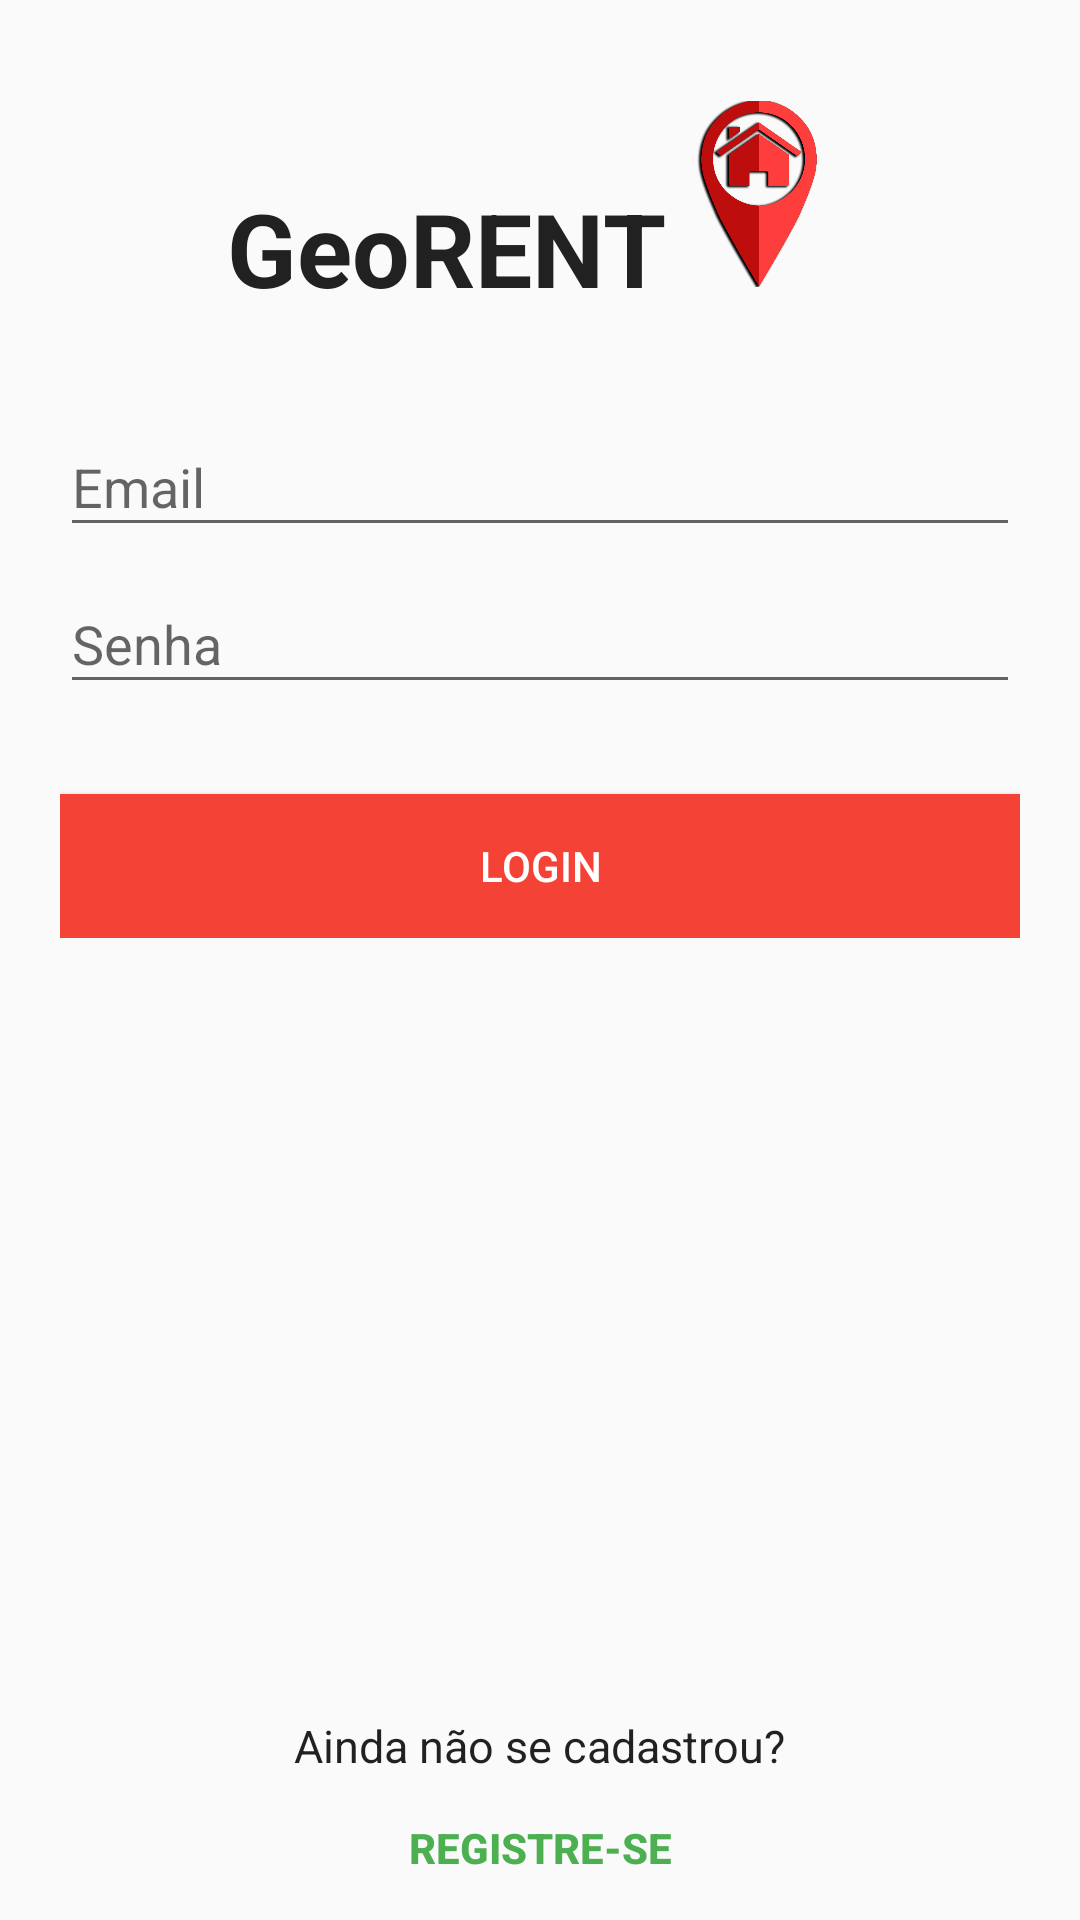

Reconstruct the res/layout file that produces this screen, plus the resources it refers to.
<!-- AndroidManifest.xml: application theme Theme.AppCompat.Light.NoActionBar -->
<!-- res/layout/activity_login.xml -->
<?xml version="1.0" encoding="utf-8"?>
<LinearLayout xmlns:android="http://schemas.android.com/apk/res/android"
    android:layout_width="fill_parent"
    android:layout_height="match_parent"
    android:layout_marginTop="?attr/actionBarSize"
    android:orientation="vertical"
    android:paddingLeft="20dp"
    android:paddingRight="20dp"
    android:paddingTop="20dp">


    <LinearLayout
        android:layout_width="wrap_content"
        android:layout_height="wrap_content"
        android:layout_gravity="center_horizontal"
        android:orientation="horizontal"
        android:paddingBottom="21dp">

        <TextView
            android:id="@+id/tv_logo"
            android:layout_width="wrap_content"
            android:layout_height="wrap_content"
            android:layout_marginTop="40dp"
            android:enabled="false"
            android:text="GeoRENT"
            android:textAppearance="?android:attr/textAppearanceLarge"
            android:textColor="@color/primary_text"
            android:textSize="34dp"
            android:textStyle="bold" />

        <ImageView
            android:layout_width="62dp"
            android:layout_height="89dp"
            android:src="@mipmap/ic_launcher" />
    </LinearLayout>

    <LinearLayout
        android:layout_width="match_parent"
        android:layout_height="wrap_content"
        android:orientation="vertical">

        <android.support.design.widget.TextInputLayout
            android:layout_width="match_parent"
            android:layout_height="wrap_content"
            android:orientation="vertical">

            <EditText
                android:id="@+id/et_email"
                android:layout_width="match_parent"
                android:layout_height="wrap_content"
                android:hint="@string/hint_email"
                android:inputType="textEmailAddress" />
        </android.support.design.widget.TextInputLayout>

        <android.support.design.widget.TextInputLayout
            android:layout_width="match_parent"
            android:layout_height="wrap_content"
            android:orientation="vertical">

            <EditText
                android:id="@+id/et_password"
                android:layout_width="match_parent"
                android:layout_height="wrap_content"
                android:hint="@string/hint_password"
                android:inputType="textPassword" />
        </android.support.design.widget.TextInputLayout>

        <Button
            android:id="@+id/bt_login"
            android:layout_width="fill_parent"
            android:layout_height="wrap_content"
            android:layout_marginTop="30dp"
            android:background="@color/primary"
            android:text="@string/btn_login"
            android:textColor="@color/icons" />

    </LinearLayout>

    <LinearLayout
        android:layout_width="fill_parent"
        android:layout_height="fill_parent"
        android:layout_gravity="center_horizontal|bottom"
        android:gravity="bottom"
        android:orientation="vertical">

        <TextView
            android:layout_width="wrap_content"
            android:layout_height="wrap_content"
            android:layout_gravity="center_horizontal"
            android:text="Ainda não se cadastrou?"
            android:textAppearance="?android:attr/textAppearanceLarge"
            android:textSize="15dp" />

        <Button
            android:id="@+id/bt_register"
            android:layout_width="match_parent"
            android:layout_height="wrap_content"
            android:layout_gravity="center_horizontal"
            android:background="@android:color/transparent"
            android:nestedScrollingEnabled="false"
            android:text="Registre-se"
            android:textColor="@color/accent"
            android:textStyle="bold" />

    </LinearLayout>
</LinearLayout>
<!-- resources referenced by this layout -->
<resources>
  <color name="accent">#4CAF50</color>
  <color name="icons">#FFFFFF</color>
  <color name="primary">#F44336</color>
  <color name="primary_text">#212121</color>
  <!-- mipmap ic_launcher: png bitmap (mipmap-xxxhdpi, 72549 bytes) -->
  <string name="btn_login">Login</string>
  <string name="hint_email">Email</string>
  <string name="hint_password">Senha</string>
</resources>
